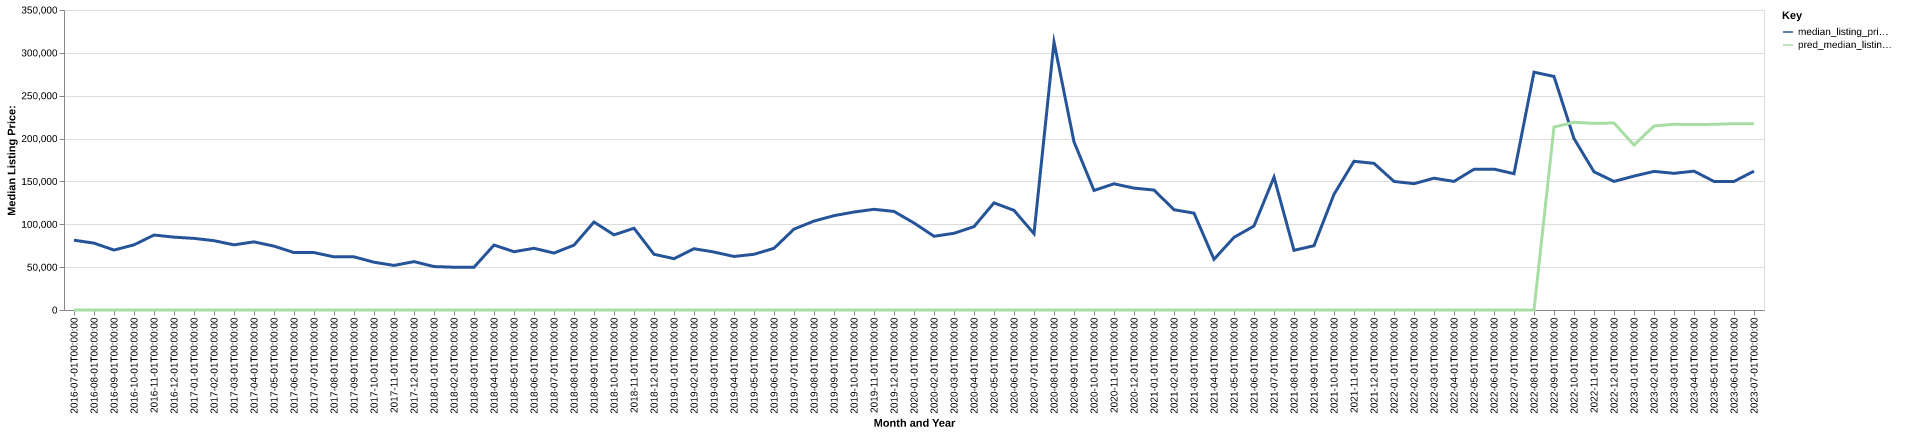

Values plotted in this chart, from the file beside it:
date, time_idx, median_listing_price, thirty_year_interest_rate_five, month, county_name, active_listing_count, median_days_on_market, pred_median_listing_price, month_year
2016-07-01, 0, 81450, 3.72, 7, macon, ga, 20.0, 100.0, 0, Jul-2016
2016-08-01, 1, 78000, 3.73, 8, macon, ga, 21.0, 104.0, 0, Aug-2016
2016-09-01, 2, 69950, 3.66, 9, macon, ga, 24.0, 97.0, 0, Sep-2016
2016-10-01, 3, 76000, 3.64, 10, macon, ga, 25.0, 87.0, 0, Oct-2016
2016-11-01, 4, 87450, 3.66, 11, macon, ga, 27.0, 84.0, 0, Nov-2016
2016-12-01, 5, 85000, 3.48, 12, macon, ga, 29.0, 95.0, 0, Dec-2016
2017-01-01, 6, 83550, 3.45, 1, macon, ga, 28.0, 108.0, 0, Jan-2017
2017-02-01, 7, 80875, 3.5, 2, macon, ga, 24.0, 126.0, 0, Feb-2017
2017-03-01, 8, 76000, 3.52, 3, macon, ga, 24.0, 140.0, 0, Mar-2017
2017-04-01, 9, 79500, 4.03, 4, macon, ga, 22.0, 158.0, 0, Apr-2017
2017-05-01, 10, 74500, 4.32, 5, macon, ga, 21.0, 175.0, 0, May-2017
2017-06-01, 11, 67000, 4.2, 6, macon, ga, 27.0, 45.0, 0, Jun-2017
2017-07-01, 12, 67000, 4.19, 7, macon, ga, 27.0, 67.0, 0, Jul-2017
2017-08-01, 13, 62000, 4.3, 8, macon, ga, 28.0, 79.0, 0, Aug-2017
2017-09-01, 14, 62000, 4.1, 9, macon, ga, 25.0, 102.0, 0, Sep-2017
2017-10-01, 15, 55750, 4.05, 10, macon, ga, 25.0, 109.0, 0, Oct-2017
2017-11-01, 16, 52000, 3.94, 11, macon, ga, 26.0, 124.0, 0, Nov-2017
2017-12-01, 17, 56450, 4.03, 12, macon, ga, 26.0, 137.0, 0, Dec-2017
2018-01-01, 18, 50675, 3.93, 1, macon, ga, 26.0, 100.0, 0, Jan-2018
2018-02-01, 19, 49900, 3.83, 2, macon, ga, 21.0, 107.0, 0, Feb-2018
2018-03-01, 20, 49900, 3.94, 3, macon, ga, 20.0, 99.0, 0, Mar-2018
2018-04-01, 21, 75750, 3.95, 4, macon, ga, 17.0, 111.0, 0, Apr-2018
2018-05-01, 22, 68000, 3.99, 5, macon, ga, 16.0, 116.0, 0, May-2018
2018-06-01, 23, 72000, 4.15, 6, macon, ga, 17.0, 86.0, 0, Jun-2018
2018-07-01, 24, 66450, 4.4, 7, macon, ga, 15.0, 77.0, 0, Jul-2018
2018-08-01, 25, 75663, 4.46, 8, macon, ga, 15.0, 65.0, 0, Aug-2018
2018-09-01, 26, 102625, 4.58, 9, macon, ga, 16.0, 60.0, 0, Sep-2018
2018-10-01, 27, 87700, 4.66, 10, macon, ga, 18.0, 34.0, 0, Oct-2018
2018-11-01, 28, 95375, 4.62, 11, macon, ga, 18.0, 39.0, 0, Nov-2018
2018-12-01, 29, 65000, 4.54, 12, macon, ga, 18.0, 52.0, 0, Dec-2018
2019-01-01, 30, 59900, 4.6, 1, macon, ga, 12.0, 107.0, 0, Jan-2019
2019-02-01, 31, 71500, 4.72, 2, macon, ga, 15.0, 100.0, 0, Feb-2019
2019-03-01, 32, 67621, 4.9, 3, macon, ga, 18.0, 88.0, 0, Mar-2019
2019-04-01, 33, 62450, 4.94, 4, macon, ga, 18.0, 65.0, 0, Apr-2019
2019-05-01, 34, 65000, 4.75, 5, macon, ga, 14.0, 85.0, 0, May-2019
2019-06-01, 35, 72000, 4.51, 6, macon, ga, 14.0, 97.0, 0, Jun-2019
2019-07-01, 36, 94375, 4.41, 7, macon, ga, 14.0, 104.0, 0, Jul-2019
2019-08-01, 37, 103727, 4.41, 8, macon, ga, 10.0, 98.0, 0, Aug-2019
2019-09-01, 38, 110068, 4.2, 9, macon, ga, 11.0, 81.0, 0, Sep-2019
2019-10-01, 39, 114295, 4.14, 10, macon, ga, 11.0, 69.0, 0, Oct-2019
2019-11-01, 40, 117475, 3.84, 11, macon, ga, 10.0, 113.0, 0, Nov-2019
2019-12-01, 41, 115000, 3.81, 12, macon, ga, 11.0, 131.0, 0, Dec-2019
2020-01-01, 42, 101500, 3.75, 1, macon, ga, 10.0, 155.0, 0, Jan-2020
2020-02-01, 43, 86000, 3.73, 2, macon, ga, 11.0, 60.0, 0, Feb-2020
2020-03-01, 44, 89500, 3.78, 3, macon, ga, 9.0, 105.0, 0, Mar-2020
2020-04-01, 45, 97250, 3.75, 4, macon, ga, 9.0, 118.0, 0, Apr-2020
2020-05-01, 46, 125000, 3.74, 5, macon, ga, 10.0, 120.0, 0, May-2020
2020-06-01, 47, 116250, 3.72, 6, macon, ga, 8.0, 68.0, 0, Jun-2020
2020-07-01, 48, 89000, 3.49, 7, macon, ga, 7.0, 32.0, 0, Jul-2020
2020-08-01, 49, 312500, 3.65, 8, macon, ga, 4.0, 35.0, 0, Aug-2020
2020-09-01, 50, 196200, 3.33, 9, macon, ga, 6.0, 60.0, 0, Sep-2020
2020-10-01, 51, 139500, 3.28, 10, macon, ga, 10.0, 27.0, 0, Oct-2020
2020-11-01, 52, 147225, 3.21, 11, macon, ga, 12.0, 26.0, 0, Nov-2020
2020-12-01, 53, 142200, 3.07, 12, macon, ga, 10.0, 46.0, 0, Dec-2020
2021-01-01, 54, 139950, 2.99, 1, macon, ga, 9.0, 73.0, 0, Jan-2021
2021-02-01, 55, 117000, 2.93, 2, macon, ga, 6.0, 108.0, 0, Feb-2021
2021-03-01, 56, 113000, 2.88, 3, macon, ga, 6.0, 125.0, 0, Mar-2021
2021-04-01, 57, 59125, 2.84, 4, macon, ga, 5.0, 68.0, 0, Apr-2021
2021-05-01, 58, 84750, 2.71, 5, macon, ga, 7.0, 82.0, 0, May-2021
2021-06-01, 59, 98000, 2.79, 6, macon, ga, 7.0, 62.0, 0, Jun-2021
... 25 more rows
